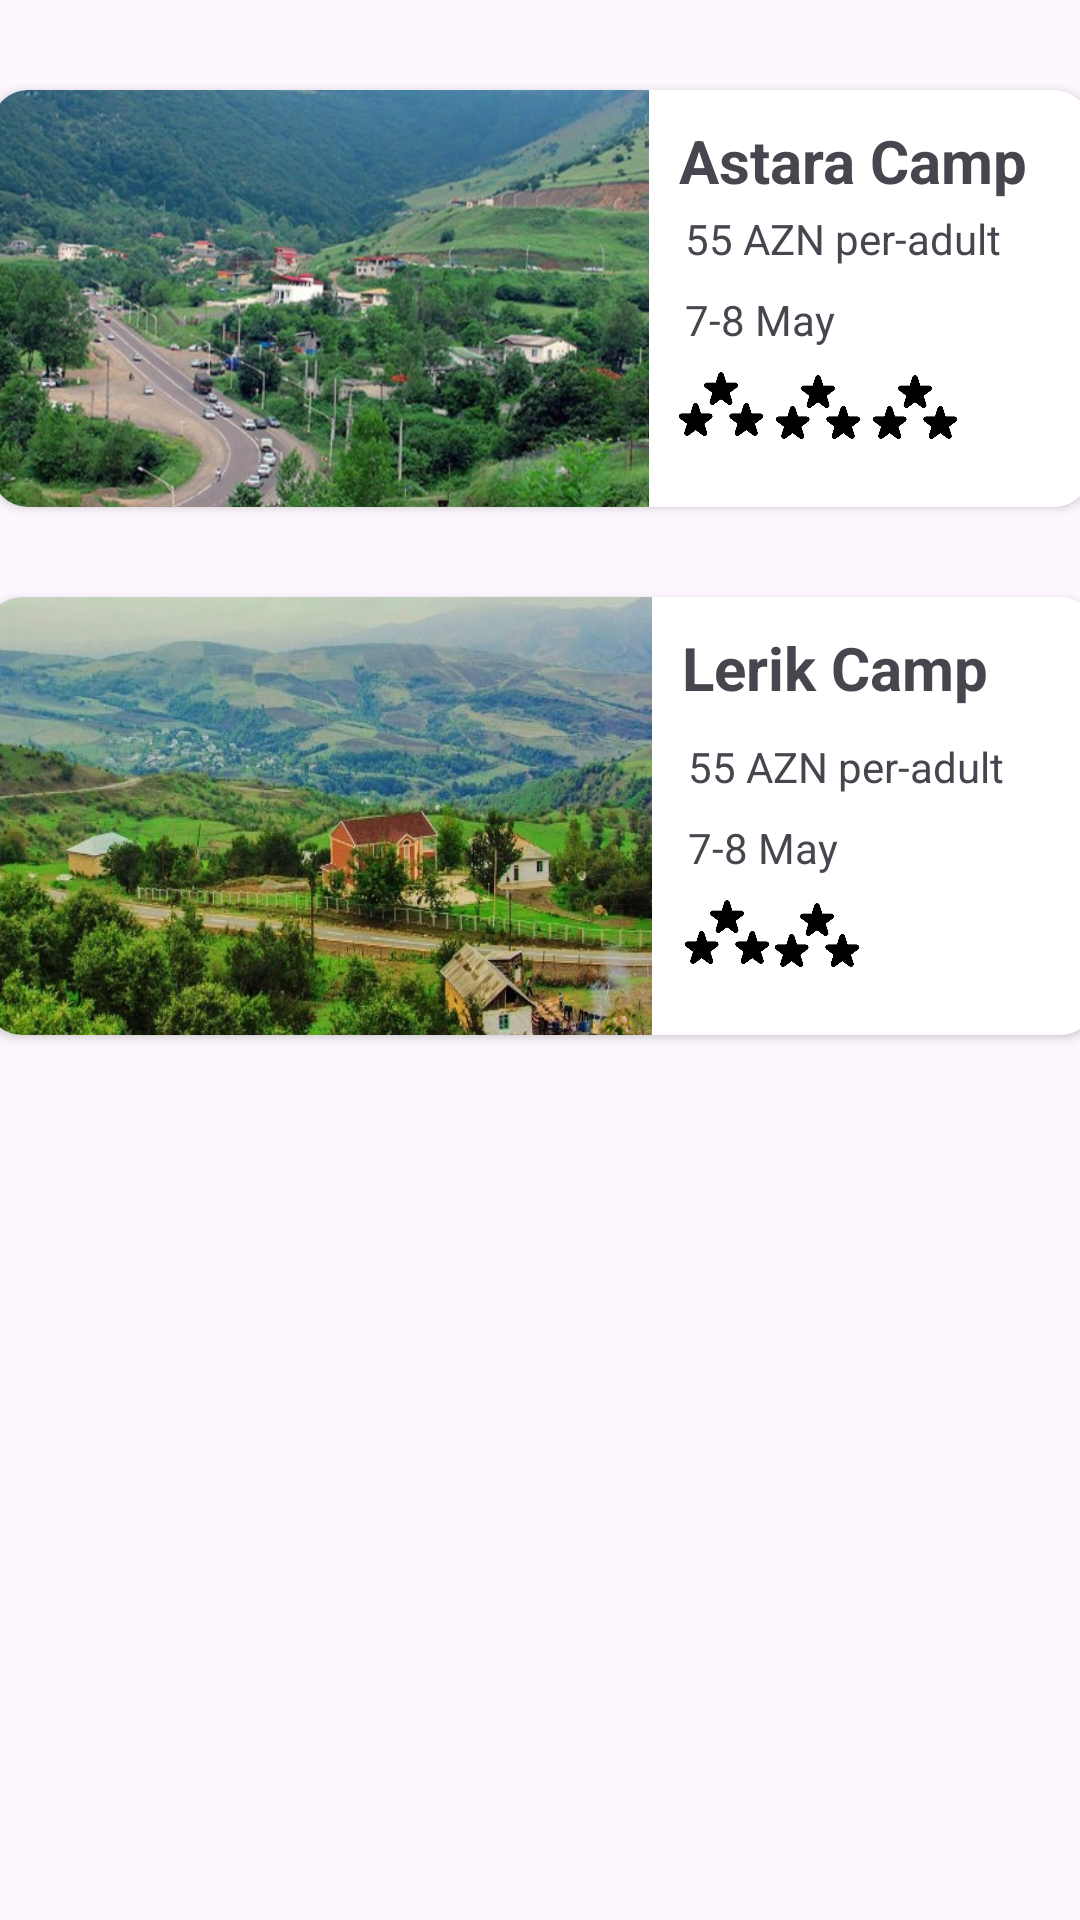

This screen was rendered from an Android layout file. Write that file and the resources it references.
<!-- AndroidManifest.xml: application theme Theme.CampingGlobe -->
<!-- res/layout/fragment_my_camps.xml -->
<?xml version="1.0" encoding="utf-8"?>
<androidx.constraintlayout.widget.ConstraintLayout xmlns:android="http://schemas.android.com/apk/res/android"
    xmlns:tools="http://schemas.android.com/tools"
    android:layout_width="match_parent"
    android:layout_height="match_parent"
    xmlns:app="http://schemas.android.com/apk/res-auto"
    tools:context=".fragment.MyCampsFragment">

    <androidx.cardview.widget.CardView
        android:id="@+id/cardview1"
        android:layout_width="366dp"
        android:layout_height="139dp"
        android:layout_marginLeft="30dp"
        android:layout_marginTop="30dp"
        android:layout_marginRight="30dp"
        app:cardCornerRadius="12dp"
        app:layout_constraintEnd_toEndOf="parent"
        app:layout_constraintStart_toStartOf="parent"
        app:layout_constraintTop_toTopOf="parent">

        <androidx.constraintlayout.widget.ConstraintLayout
            android:layout_width="match_parent"
            android:layout_height="match_parent"
            android:background="@color/white">

            <ImageView
                android:id="@+id/astara"
                android:layout_width="219dp"
                android:layout_height="142dp"
                android:background="@drawable/astara"
                app:layout_constraintStart_toStartOf="parent"
                app:layout_constraintTop_toTopOf="parent" />
            <TextView
                android:id="@+id/text1"
                android:layout_width="wrap_content"
                android:layout_height="wrap_content"
                android:layout_marginLeft="10dp"
                android:text="Astara Camp"
                android:textStyle="bold"
                android:textSize="20dp"
                tools:layout_editor_absoluteX="195dp"
                tools:layout_editor_absoluteY="7dp"
                app:layout_constraintTop_toTopOf="parent"
                app:layout_constraintStart_toEndOf="@+id/astara"
                android:layout_marginTop="10dp"
                android:layout_marginStart="10dp"/>

            <TextView
                android:id="@+id/currency"
                android:layout_width="129dp"
                android:layout_height="23dp"
                android:layout_marginStart="12dp"
                android:layout_marginBottom="76dp"
                android:text="55 AZN per-adult"
                app:layout_constraintBottom_toBottomOf="parent"
                app:layout_constraintStart_toEndOf="@id/astara" />

            <TextView
                android:id="@+id/date"
                android:layout_width="wrap_content"
                android:layout_height="wrap_content"
                android:layout_marginStart="12dp"
                android:layout_marginTop="4dp"
                android:text="7-8 May"
                app:layout_constraintStart_toEndOf="@id/astara"
                app:layout_constraintTop_toBottomOf="@id/currency" />

            <ImageView
                android:id="@+id/star1"
                android:layout_width="30dp"
                android:layout_height="30dp"
                android:layout_marginStart="228dp"
                android:layout_marginTop="4dp"
                android:src="@drawable/star_rating_icon"
                app:layout_constraintStart_toStartOf="@+id/astara"
                app:layout_constraintTop_toBottomOf="@id/date" />

            <ImageView
                android:id="@+id/star2"
                android:layout_width="30dp"
                android:layout_height="30dp"
                android:layout_marginTop="28dp"
                android:src="@drawable/star_rating_icon"
                app:layout_constraintEnd_toEndOf="parent"
                app:layout_constraintHorizontal_bias="0.3"
                app:layout_constraintStart_toStartOf="@id/star1"
                app:layout_constraintTop_toBottomOf="@id/currency" />

            <ImageView
                android:id="@+id/star3"
                android:layout_width="30dp"
                android:layout_height="30dp"
                android:layout_marginTop="28dp"
                android:src="@drawable/star_rating_icon"
                app:layout_constraintEnd_toEndOf="parent"
                app:layout_constraintHorizontal_bias="0.428"
                app:layout_constraintStart_toStartOf="@id/star2"
                app:layout_constraintTop_toBottomOf="@id/currency" />


        </androidx.constraintlayout.widget.ConstraintLayout>


    </androidx.cardview.widget.CardView>

    <androidx.cardview.widget.CardView
        android:id="@+id/cardview2"
        android:layout_width="370dp"
        android:layout_height="146dp"
        android:layout_marginLeft="30dp"
        android:layout_marginTop="30dp"
        android:layout_marginRight="30dp"
        app:cardCornerRadius="12dp"
        app:layout_constraintEnd_toEndOf="parent"
        app:layout_constraintStart_toStartOf="parent"
        app:layout_constraintTop_toBottomOf="@+id/cardview1">

        <androidx.constraintlayout.widget.ConstraintLayout
            android:layout_width="match_parent"
            android:layout_height="match_parent"
            android:background="@color/white">

            <ImageView
                android:id="@+id/lerik"
                android:layout_width="222dp"
                android:layout_height="149dp"
                android:background="@drawable/lerik"
                app:layout_constraintStart_toStartOf="parent"
                app:layout_constraintTop_toTopOf="parent" />

            <TextView
                android:id="@+id/text2"
                android:layout_width="wrap_content"
                android:layout_height="wrap_content"
                android:layout_marginStart="10dp"
                android:layout_marginLeft="10dp"
                android:layout_marginTop="10dp"
                android:text="Lerik Camp"
                android:textSize="20dp"
                android:textStyle="bold"
                app:layout_constraintStart_toEndOf="@+id/lerik"
                app:layout_constraintTop_toTopOf="parent"
                tools:layout_editor_absoluteX="195dp"
                tools:layout_editor_absoluteY="7dp" />

            <TextView
                android:id="@+id/currency2"
                android:layout_width="129dp"
                android:layout_height="23dp"
                android:layout_marginStart="12dp"
                android:layout_marginBottom="76dp"
                android:text="55 AZN per-adult"
                app:layout_constraintBottom_toBottomOf="parent"
                app:layout_constraintStart_toEndOf="@id/lerik" />

            <TextView
                android:id="@+id/date2"
                android:layout_width="wrap_content"
                android:layout_height="wrap_content"
                android:layout_marginStart="12dp"
                android:layout_marginTop="4dp"
                android:text="7-8 May"
                app:layout_constraintStart_toEndOf="@id/lerik"
                app:layout_constraintTop_toBottomOf="@id/currency2" />

            <ImageView
                android:id="@+id/star5"
                android:layout_width="30dp"
                android:layout_height="30dp"
                android:layout_marginStart="232dp"
                android:layout_marginTop="4dp"
                android:src="@drawable/star_rating_icon"
                app:layout_constraintStart_toStartOf="@+id/lerik"
                app:layout_constraintTop_toBottomOf="@id/date2" />

            <ImageView
                android:id="@+id/star4"
                android:layout_width="30dp"
                android:layout_height="30dp"
                android:layout_marginTop="28dp"
                android:src="@drawable/star_rating_icon"
                app:layout_constraintEnd_toEndOf="parent"
                app:layout_constraintHorizontal_bias="0.277"
                app:layout_constraintStart_toStartOf="@id/star5"
                app:layout_constraintTop_toBottomOf="@id/currency2" />


        </androidx.constraintlayout.widget.ConstraintLayout>


    </androidx.cardview.widget.CardView>



</androidx.constraintlayout.widget.ConstraintLayout>
<!-- resources referenced by this layout -->
<resources>
  <color name="white">#FFFFFFFF</color>
  <!-- drawable astara: jpg bitmap (drawable, 62844 bytes) -->
  <!-- drawable lerik: jpg bitmap (drawable, 70500 bytes) -->
  <!-- drawable star_rating_icon: png bitmap (drawable, 9810 bytes) -->
  <style name="Theme.CampingGlobe" parent="Base.Theme.CampingGlobe" />
  <style name="Base.Theme.CampingGlobe" parent="Theme.Material3.DayNight.NoActionBar">
          
          
      </style>
</resources>
